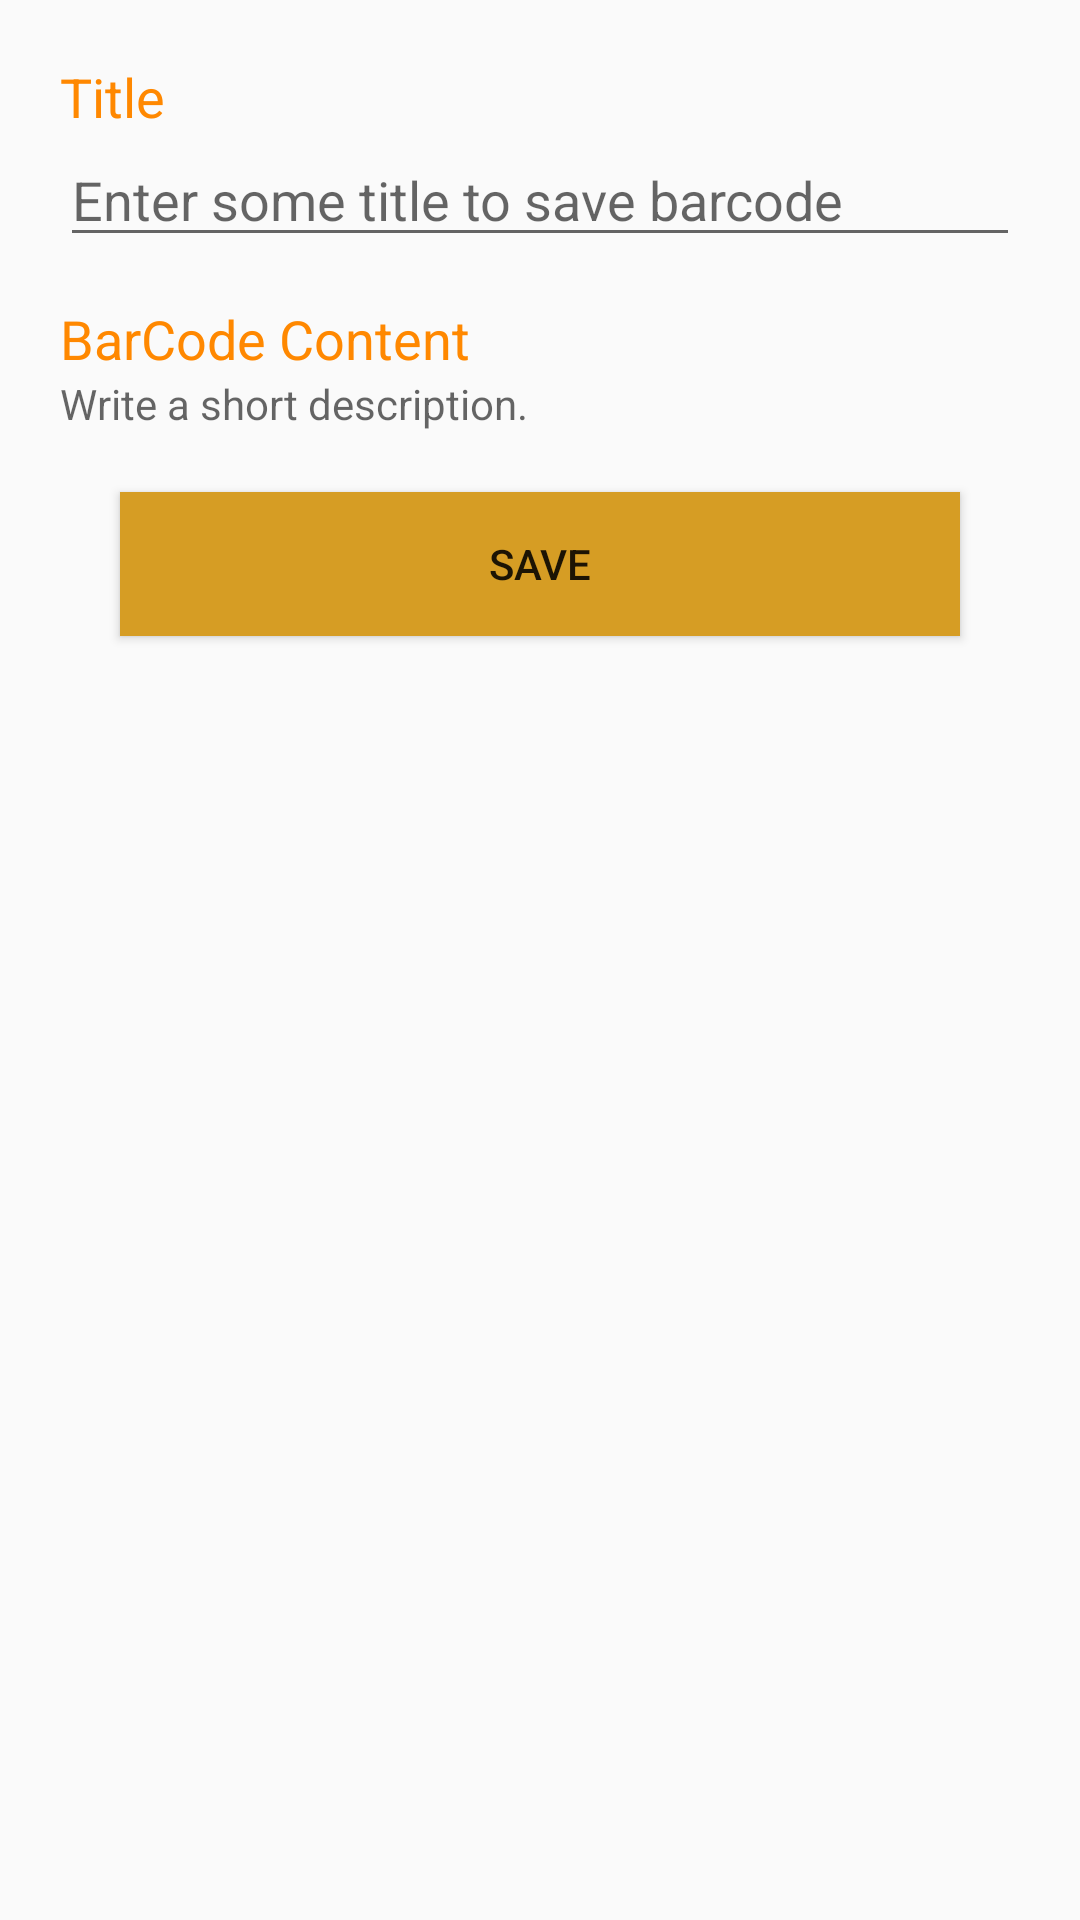

Here is an Android app screen rendered from its layout file. Give the layout XML and the strings, colors and styles it references.
<!-- AndroidManifest.xml: activity theme SingleTheme -->
<!-- res/layout/activity_save_code.xml -->
<?xml version="1.0" encoding="utf-8"?>
<LinearLayout xmlns:android="http://schemas.android.com/apk/res/android"
    xmlns:app="http://schemas.android.com/apk/res-auto"
    xmlns:tools="http://schemas.android.com/tools"
    android:layout_width="match_parent"
    android:layout_height="match_parent"
    android:orientation="vertical"
    tools:context=".SaveCodeActivity">


    <LinearLayout
        android:layout_width="match_parent"
        android:layout_height="wrap_content"
        android:layout_margin="10dp"
        android:background="@drawable/border"
        android:orientation="vertical"
        android:padding="10dp">

        <TextView
            android:layout_width="match_parent"
            android:layout_height="wrap_content"
            android:text="Title"
            android:textColor="@android:color/holo_orange_dark"
            android:textSize="18sp" />

        <EditText
            android:id="@+id/title"
            android:layout_width="match_parent"
            android:layout_height="wrap_content"
            android:hint="Enter some title to save barcode"
            android:inputType="textCapWords|textCapSentences"
            android:lines="1"
            android:maxLines="1"
            android:minLines="1"
            android:textColor="@android:color/black" />

        <TextView
            android:layout_width="match_parent"
            android:layout_height="wrap_content"
            android:layout_marginTop="15dp"
            android:text="BarCode Content"
            android:textColor="@android:color/holo_orange_dark"
            android:textSize="18sp" />

        <TextView
            android:id="@+id/code"
            android:layout_width="match_parent"
            android:layout_height="wrap_content"
            android:hint="Write a short description." />

        <Button
            android:id="@+id/save"
            android:layout_width="match_parent"
            android:layout_height="wrap_content"
            android:layout_margin="20dp"
            android:background="@color/colorYellow"
            android:text="Save" />

    </LinearLayout>

</LinearLayout>
<!-- resources referenced by this layout -->
<resources>
  <color name="colorYellow">#d69d24</color>
  <style name="SingleTheme" parent="Theme.AppCompat.Light.DarkActionBar">
          
          <item name="colorPrimary">@color/colorPrimary</item>
          <item name="colorPrimaryDark">@color/colorPrimaryDark</item>
          <item name="colorAccent">@color/colorAccent</item>
      </style>
  <color name="colorPrimary">#9400D3</color>
  <color name="colorPrimaryDark">#9400D3</color>
  <color name="colorAccent">#FF4081</color>
</resources>
